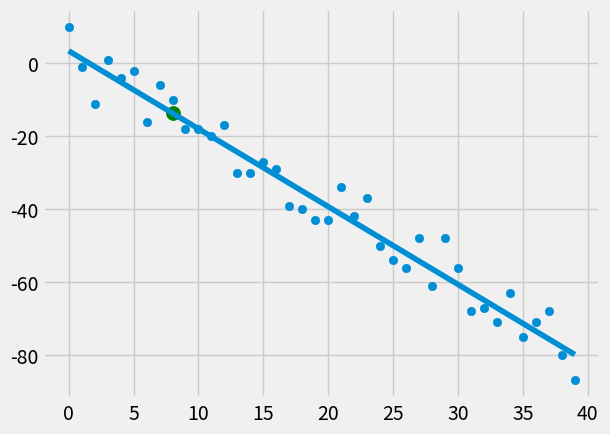

Here is the Python script that generated this plot:
# writing own linear regression classifier 
from statistics import mean 
import numpy as np 
import matplotlib.pyplot as plt 
from matplotlib import style
import random 

# best_fit_line :
# y = mx + b 
# m = (mean(x)*mean(y) - mean(xy))/ (mean(x)*mean(x) - mean(x*x))
# b = (mean(y) - m*mean(x))
# determinator : r^2 = 1- se(best_fit(y))/se(mean(y))

# xs = np.array([1,2,3,4,5,6],dtype = np.float64)
# ys = np.array([5,4,6,5,6,7],dtype = np.float64)

style.use('fivethirtyeight')
# visualize 
# plt.scatter(xs,ys)
# plt.show()

# create testing dataset 
def create_dataset(count,variance,step = 2, correlation = False):
	val = 1
	ys = []
	for i in range(count):
		y = val + random.randrange(-variance,variance)
		ys.append(y)
		if correlation and correlation == 'pos':
			val += step
		elif correlation and correlation == 'neg':
			val -= step
	xs = [i for i in range(len(ys))]
	return np.array(xs,dtype=np.float64), np.array(ys,dtype = np.float64)

# best fit line 
def best_fit_slope(xs, yx):
	m = ((mean(xs)*mean(ys)) - mean(xs*ys)) / ((mean(xs)*mean(xs)) - mean(xs*xs)) # to get the power of 2, use **2 . ^2 does not work on float64 
	return m 

def best_fit_interception(xs,m,ys):
	b = mean(ys) - m *mean(xs)
	return b 

# coefficient determinator
def squared_error(y_line,y_orgin):
	return sum((y_orgin-y_line)**2)

def determinator(best_fit_e,mean_y_e):
	return 1-(best_fit_e/mean_y_e)


xs,ys = create_dataset(40,10,2,correlation='neg')


m = best_fit_slope(xs,ys)
b = best_fit_interception(xs,m,ys)
print(m)
print(b)

regression_line = [(m*x)+b for x in xs] 
mean_ys = [mean(ys) for x in xs]

squared_error_best = squared_error(regression_line,ys)
squared_error_mean = squared_error(mean_ys,ys)

determinator_ =determinator(squared_error_best,squared_error_mean)
print(determinator_)

# to predict unknown
predict_x = 8
predict_y = m*predict_x + b 


# visualize 
plt.scatter(xs,ys)
plt.scatter(predict_x,predict_y,s = 100,color = 'g')
plt.plot(xs,regression_line)
plt.show()


# testing 


